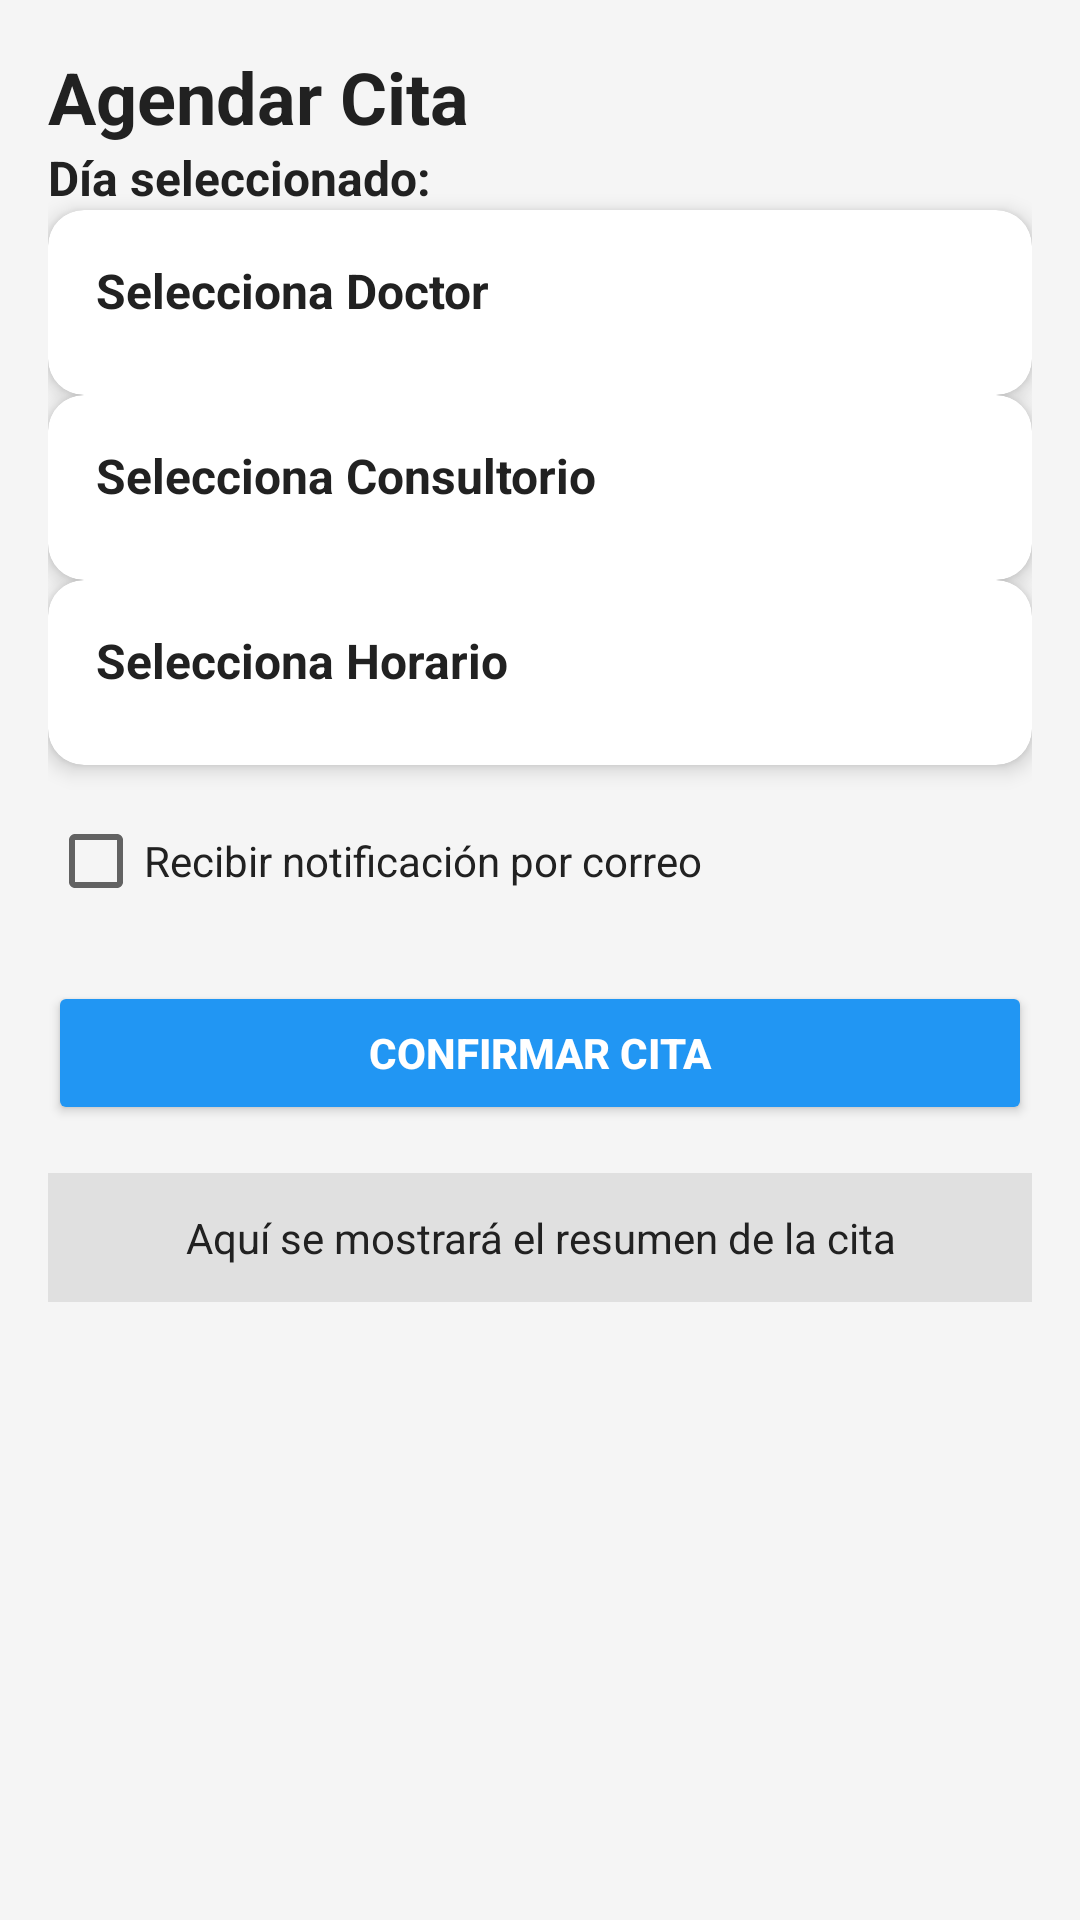

This screen was rendered from an Android layout file. Write that file and the resources it references.
<!-- AndroidManifest.xml: application theme Theme.ClinicaOasis -->
<!-- res/layout/activity_agendar_cita.xml -->
<?xml version="1.0" encoding="utf-8"?>
<androidx.constraintlayout.widget.ConstraintLayout
    xmlns:android="http://schemas.android.com/apk/res/android"
    xmlns:app="http://schemas.android.com/apk/res-auto"
    android:layout_width="match_parent"
    android:layout_height="match_parent"
    android:background="@color/background_light"
    android:padding="16dp">

    
    <TextView
        android:id="@+id/txtTitulo"
        android:layout_width="0dp"
        android:layout_height="wrap_content"
        android:text="Agendar Cita"
        android:textSize="24sp"
        android:textStyle="bold"
        android:textColor="@color/text_black"
        app:layout_constraintTop_toTopOf="parent"
        app:layout_constraintStart_toStartOf="parent"
        app:layout_constraintEnd_toEndOf="parent"
        android:layout_marginBottom="16dp"/>

    
    <TextView
        android:id="@+id/txtDiaSeleccionado"
        android:layout_width="0dp"
        android:layout_height="wrap_content"
        android:text="Día seleccionado:"
        android:textSize="16sp"
        android:textStyle="bold"
        android:textColor="@color/text_black"
        app:layout_constraintTop_toBottomOf="@id/txtTitulo"
        app:layout_constraintStart_toStartOf="parent"
        app:layout_constraintEnd_toEndOf="parent"
        android:layout_marginBottom="16dp"/>

    
    <androidx.cardview.widget.CardView
        android:id="@+id/cardDoctor"
        android:layout_width="0dp"
        android:layout_height="wrap_content"
        app:cardCornerRadius="12dp"
        app:cardElevation="4dp"
        android:layout_marginBottom="12dp"
        android:backgroundTint="#FFFFFF"
        app:layout_constraintTop_toBottomOf="@id/txtDiaSeleccionado"
        app:layout_constraintStart_toStartOf="parent"
        app:layout_constraintEnd_toEndOf="parent">

        <LinearLayout
            android:layout_width="match_parent"
            android:layout_height="wrap_content"
            android:orientation="vertical"
            android:padding="16dp">

            <TextView
                android:layout_width="wrap_content"
                android:layout_height="wrap_content"
                android:text="Selecciona Doctor"
                android:textSize="16sp"
                android:textStyle="bold"
                android:textColor="@color/text_black"/>

            <Spinner
                android:id="@+id/spinnerDoctor"
                android:layout_width="match_parent"
                android:layout_height="wrap_content"
                android:layout_marginTop="8dp"
                android:background="@color/gray_light"
                android:textColor="@color/text_black"/>
        </LinearLayout>
    </androidx.cardview.widget.CardView>

    
    <androidx.cardview.widget.CardView
        android:id="@+id/cardConsultorio"
        android:layout_width="0dp"
        android:layout_height="wrap_content"
        app:cardCornerRadius="12dp"
        app:cardElevation="4dp"
        android:layout_marginBottom="12dp"
        android:backgroundTint="#FFFFFF"
        app:layout_constraintTop_toBottomOf="@id/cardDoctor"
        app:layout_constraintStart_toStartOf="parent"
        app:layout_constraintEnd_toEndOf="parent">

        <LinearLayout
            android:layout_width="match_parent"
            android:layout_height="wrap_content"
            android:orientation="vertical"
            android:padding="16dp">

            <TextView
                android:layout_width="wrap_content"
                android:layout_height="wrap_content"
                android:text="Selecciona Consultorio"
                android:textSize="16sp"
                android:textStyle="bold"
                android:textColor="@color/text_black"/>

            <Spinner
                android:id="@+id/spinnerConsultorio"
                android:layout_width="match_parent"
                android:layout_height="wrap_content"
                android:layout_marginTop="8dp"
                android:background="@color/gray_light"
                android:textColor="@color/text_black"/>
        </LinearLayout>
    </androidx.cardview.widget.CardView>

    
    <androidx.cardview.widget.CardView
        android:id="@+id/cardHorario"
        android:layout_width="0dp"
        android:layout_height="wrap_content"
        app:cardCornerRadius="12dp"
        app:cardElevation="4dp"
        android:layout_marginBottom="16dp"
        android:backgroundTint="#FFFFFF"
        app:layout_constraintTop_toBottomOf="@id/cardConsultorio"
        app:layout_constraintStart_toStartOf="parent"
        app:layout_constraintEnd_toEndOf="parent">

        <LinearLayout
            android:layout_width="match_parent"
            android:layout_height="wrap_content"
            android:orientation="vertical"
            android:padding="16dp">

            <TextView
                android:layout_width="wrap_content"
                android:layout_height="wrap_content"
                android:text="Selecciona Horario"
                android:textSize="16sp"
                android:textStyle="bold"
                android:textColor="@color/text_black"/>

            <Spinner
                android:id="@+id/spinnerHorario"
                android:layout_width="match_parent"
                android:layout_height="wrap_content"
                android:layout_marginTop="8dp"
                android:background="@color/gray_light"
                android:textColor="@color/text_black"/>
        </LinearLayout>
    </androidx.cardview.widget.CardView>

    
    <CheckBox
        android:id="@+id/checkboxNotificarCorreo"
        android:layout_width="wrap_content"
        android:layout_height="wrap_content"
        android:text="Recibir notificación por correo"
        android:textColor="@color/text_black"
        app:layout_constraintTop_toBottomOf="@id/cardHorario"
        app:layout_constraintStart_toStartOf="parent"
        android:layout_marginTop="8dp"/>

    
    <EditText
        android:id="@+id/editTextCorreo"
        android:layout_width="0dp"
        android:layout_height="wrap_content"
        android:hint="Correo electrónico"
        android:inputType="textEmailAddress"
        android:layout_marginTop="8dp"
        android:background="@android:drawable/edit_text"
        android:visibility="gone"
        android:textColor="@color/text_black"
        android:textColorHint="@color/hint_gray"
        app:layout_constraintTop_toBottomOf="@id/checkboxNotificarCorreo"
        app:layout_constraintStart_toStartOf="parent"
        app:layout_constraintEnd_toEndOf="parent"/>

    
    <Button
        android:id="@+id/btnConfirmarCita"
        android:layout_width="0dp"
        android:layout_height="wrap_content"
        android:text="Confirmar Cita"
        android:textStyle="bold"
        android:backgroundTint="@color/accent_blue"
        android:textColor="@color/button_text_inverted"
        app:layout_constraintTop_toBottomOf="@id/editTextCorreo"
        app:layout_constraintStart_toStartOf="parent"
        app:layout_constraintEnd_toEndOf="parent"
        android:layout_marginTop="16dp"/>

    
    <TextView
        android:id="@+id/txtResumenCita"
        android:layout_width="0dp"
        android:layout_height="wrap_content"
        android:text="Aquí se mostrará el resumen de la cita"
        android:textColor="@color/text_black"
        android:padding="12dp"
        android:background="@color/gray_light"
        app:layout_constraintTop_toBottomOf="@id/btnConfirmarCita"
        app:layout_constraintStart_toStartOf="parent"
        app:layout_constraintEnd_toEndOf="parent"
        android:layout_marginTop="16dp"
        android:layout_marginBottom="16dp"
        android:gravity="center"/>

</androidx.constraintlayout.widget.ConstraintLayout>
<!-- resources referenced by this layout -->
<resources>
  <color name="accent_blue">#2196F3</color>
  <color name="background_light">#F5F5F5</color>
  <color name="button_text_inverted">#FFFFFF</color>
  <color name="gray_light">#E0E0E0</color>
  <color name="hint_gray">#808080</color>
  <color name="text_black">#212121</color>
  <style name="Theme.ClinicaOasis" parent="Theme.MaterialComponents.DayNight.DarkActionBar">
          
          <item name="colorPrimary">@color/purple_500</item>
          <item name="colorPrimaryVariant">@color/purple_700</item>
          <item name="colorOnPrimary">@color/white</item>
          
          <item name="colorSecondary">@color/teal_200</item>
          <item name="colorSecondaryVariant">@color/teal_700</item>
          <item name="colorOnSecondary">@color/black</item>
          
          <item name="android:statusBarColor">?attr/colorPrimaryVariant</item>
          
      </style>
  <color name="purple_500">#FF6200EE</color>
  <color name="purple_700">#FF3700B3</color>
  <color name="white">#FFFFFFFF</color>
  <color name="teal_200">#FF03DAC5</color>
  <color name="teal_700">#FF018786</color>
  <color name="black">#FF000000</color>
</resources>
